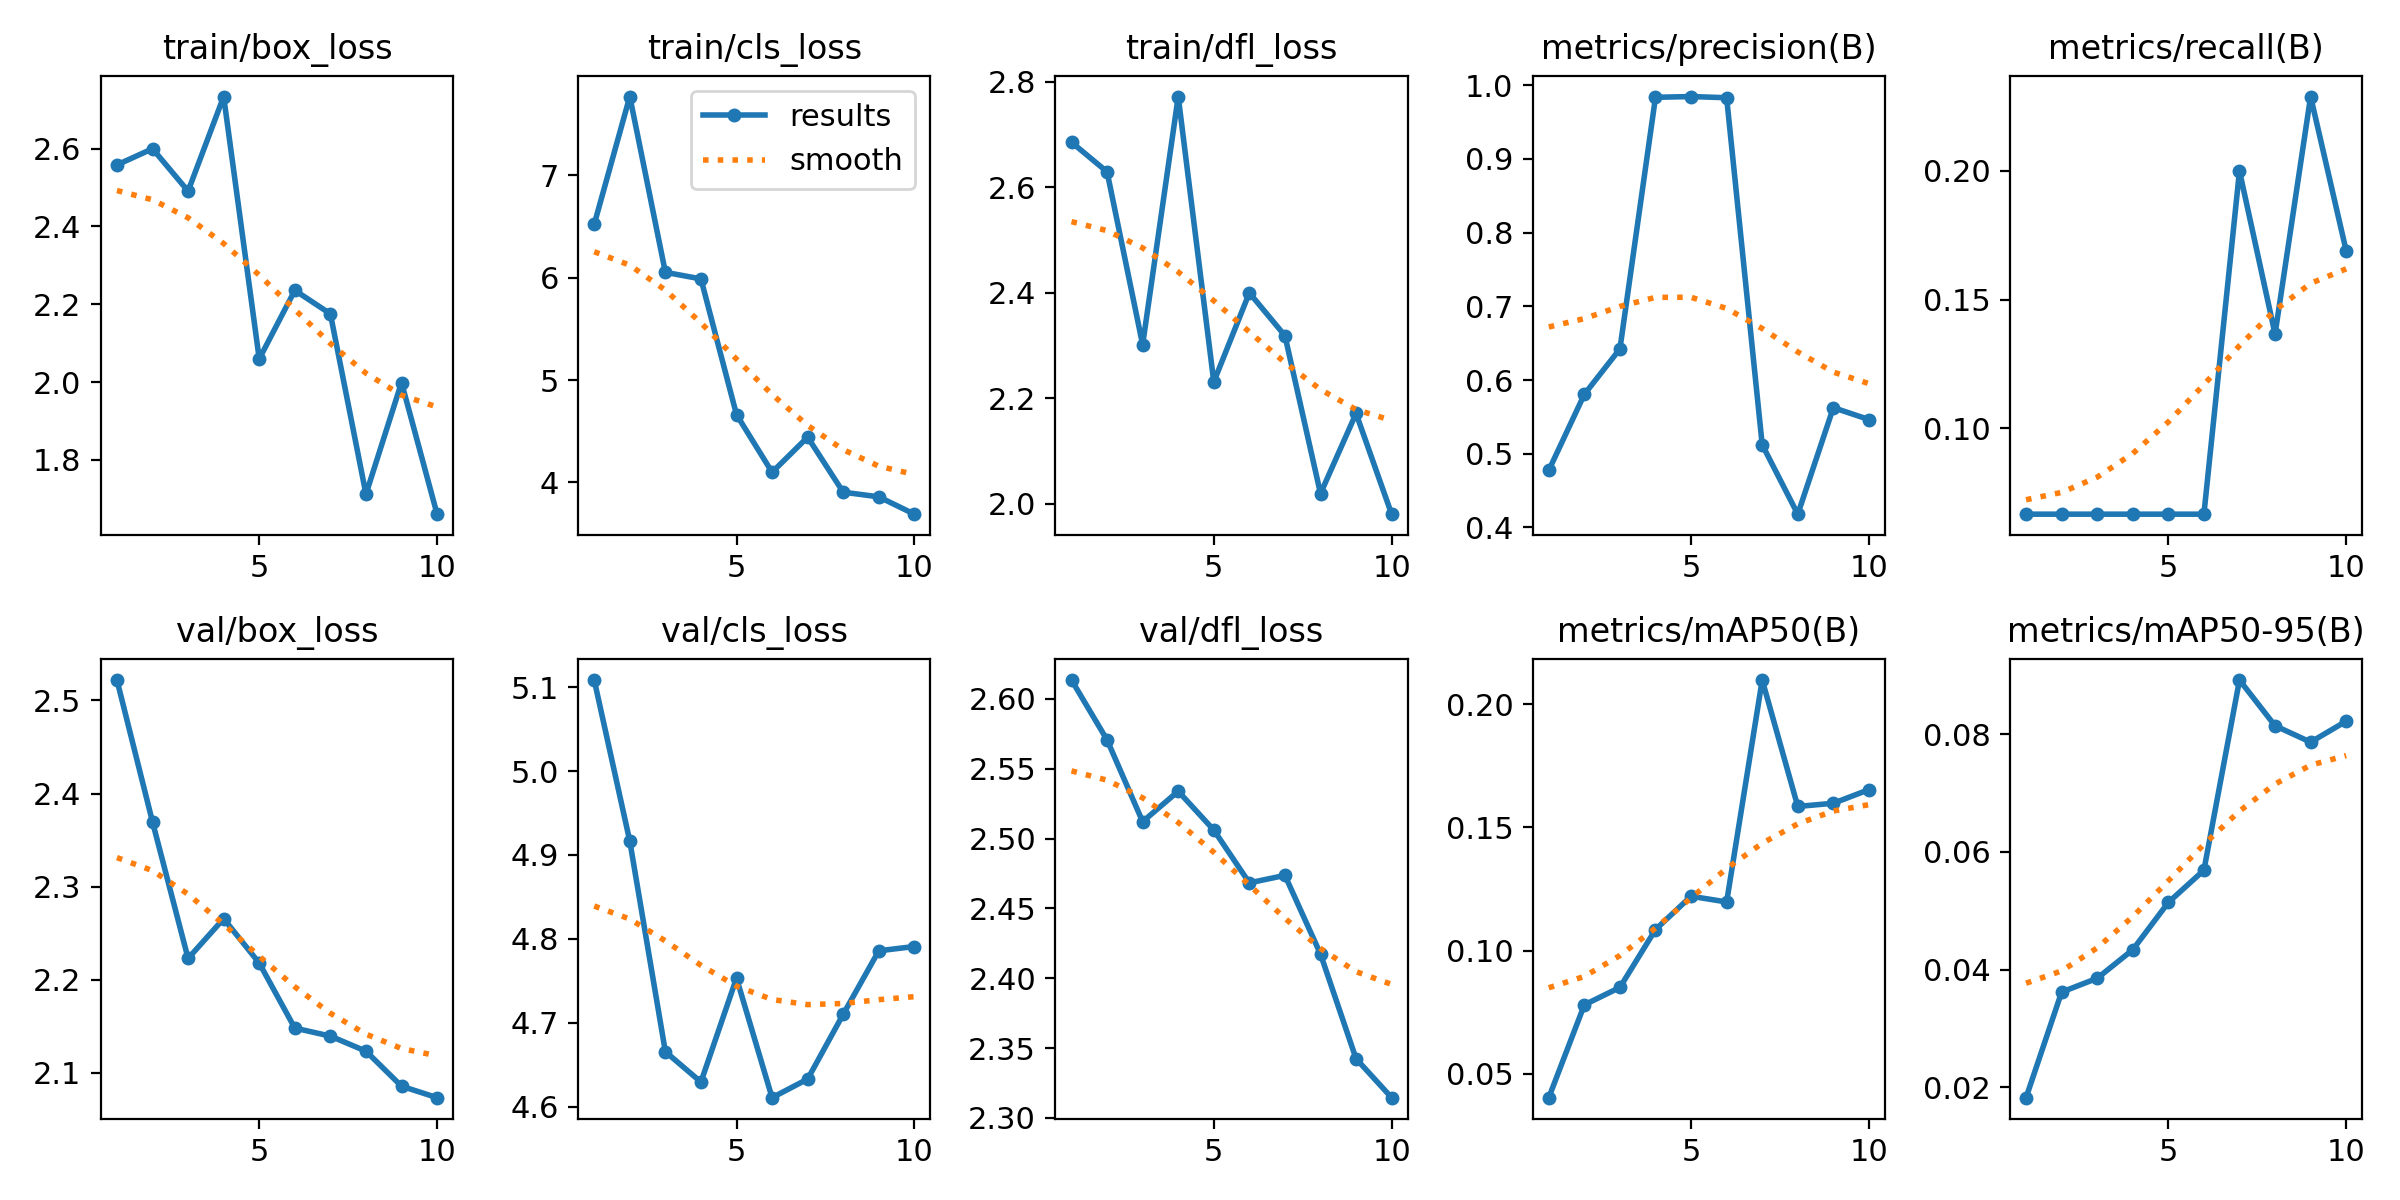

The data file committed next to this chart (first rows):
epoch, time, train/box_loss, train/cls_loss, train/dfl_loss, metrics/precision(B), metrics/recall(B), metrics/mAP50(B), metrics/mAP50-95(B), val/box_loss, val/cls_loss, val/dfl_loss, lr/pg0, lr/pg1, lr/pg2
1, 21.07, 2.558, 6.522, 2.685, 0.4775, 0.06667, 0.04033, 0.01822, 2.522, 5.109, 2.613, 0, 0, 0
2, 41.27, 2.6, 7.77, 2.629, 0.5806, 0.06667, 0.07799, 0.03616, 2.369, 4.916, 2.571, 1.12625e-05, 1.12625e-05, 1.12625e-05
3, 62.71, 2.491, 6.053, 2.302, 0.6422, 0.06667, 0.08507, 0.03851, 2.223, 4.665, 2.512, 2.005e-05, 2.005e-05, 2.005e-05
4, 83.46, 2.734, 5.988, 2.772, 0.9835, 0.06667, 0.1085, 0.04336, 2.266, 4.629, 2.534, 2.63625e-05, 2.63625e-05, 2.63625e-05
5, 106.5, 2.059, 4.662, 2.231, 0.9845, 0.06667, 0.1221, 0.0514, 2.218, 4.753, 2.506, 3.02e-05, 3.02e-05, 3.02e-05
6, 129.7, 2.236, 4.099, 2.4, 0.983, 0.06667, 0.1197, 0.05687, 2.148, 4.611, 2.468, 3.15625e-05, 3.15625e-05, 3.15625e-05
7, 150.6, 2.175, 4.442, 2.319, 0.5122, 0.2, 0.2098, 0.08919, 2.139, 4.633, 2.474, 3.045e-05, 3.045e-05, 3.045e-05
8, 173.1, 1.712, 3.904, 2.02, 0.418, 0.1366, 0.1585, 0.08142, 2.123, 4.71, 2.417, 2.68625e-05, 2.68625e-05, 2.68625e-05
9, 193.9, 1.999, 3.859, 2.171, 0.5625, 0.2289, 0.1598, 0.07864, 2.086, 4.786, 2.342, 2.08e-05, 2.08e-05, 2.08e-05
10, 216.5, 1.66, 3.689, 1.981, 0.5464, 0.169, 0.1653, 0.0822, 2.073, 4.791, 2.314, 1.22625e-05, 1.22625e-05, 1.22625e-05
